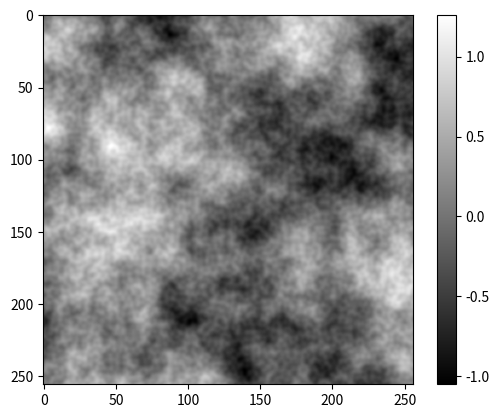

Generate this figure with matplotlib:
import numpy as np

def generate_noise(shape, res):
    def f(t):
        return 6*t**5 - 15*t**4 + 10*t**3
    
    delta = (res[0] / shape[0], res[1] / shape[1])
    d = (shape[0] // res[0], shape[1] // res[1])
    grid = np.mgrid[0:res[0]:delta[0],0:res[1]:delta[1]].transpose(1, 2, 0) % 1
    # Gradients
    angles = 2*np.pi*np.random.rand(res[0]+1, res[1]+1)
    gradients = np.dstack((np.cos(angles), np.sin(angles)))
    g00 = gradients[0:-1,0:-1].repeat(d[0], 0).repeat(d[1], 1)
    g10 = gradients[1:  ,0:-1].repeat(d[0], 0).repeat(d[1], 1)
    g01 = gradients[0:-1,1:  ].repeat(d[0], 0).repeat(d[1], 1)
    g11 = gradients[1:  ,1:  ].repeat(d[0], 0).repeat(d[1], 1)
    # Ramps
    n00 = np.sum(np.dstack((grid[:,:,0]  , grid[:,:,1]  )) * g00, 2)
    n10 = np.sum(np.dstack((grid[:,:,0]-1, grid[:,:,1]  )) * g10, 2)
    n01 = np.sum(np.dstack((grid[:,:,0]  , grid[:,:,1]-1)) * g01, 2)
    n11 = np.sum(np.dstack((grid[:,:,0]-1, grid[:,:,1]-1)) * g11, 2)
    # Interpolation
    t = f(grid)
    n0 = n00*(1-t[:,:,0]) + t[:,:,0]*n10
    n1 = n01*(1-t[:,:,0]) + t[:,:,0]*n11
    return np.sqrt(2)*((1-t[:,:,1])*n0 + t[:,:,1]*n1)
        
def generate_bnoise(shape, res, octaves=1, persistence=0.5):
    noise = np.zeros(shape)
    frequency = 1
    amplitude = 1
    for _ in range(octaves):
        noise += amplitude * generate_noise(shape, (frequency*res[0], frequency*res[1]))
        frequency *= 2
        amplitude *= persistence
    return noise
    
if __name__ == '__main__':
    import matplotlib.pyplot as plt

    
    np.random.seed(200)
    noise = generate_bnoise((256, 256), (2, 2), 6, 0.7)

   # plt.figure()
    plt.imshow(noise, cmap='gray', interpolation='lanczos')
    plt.colorbar()
    plt.show()